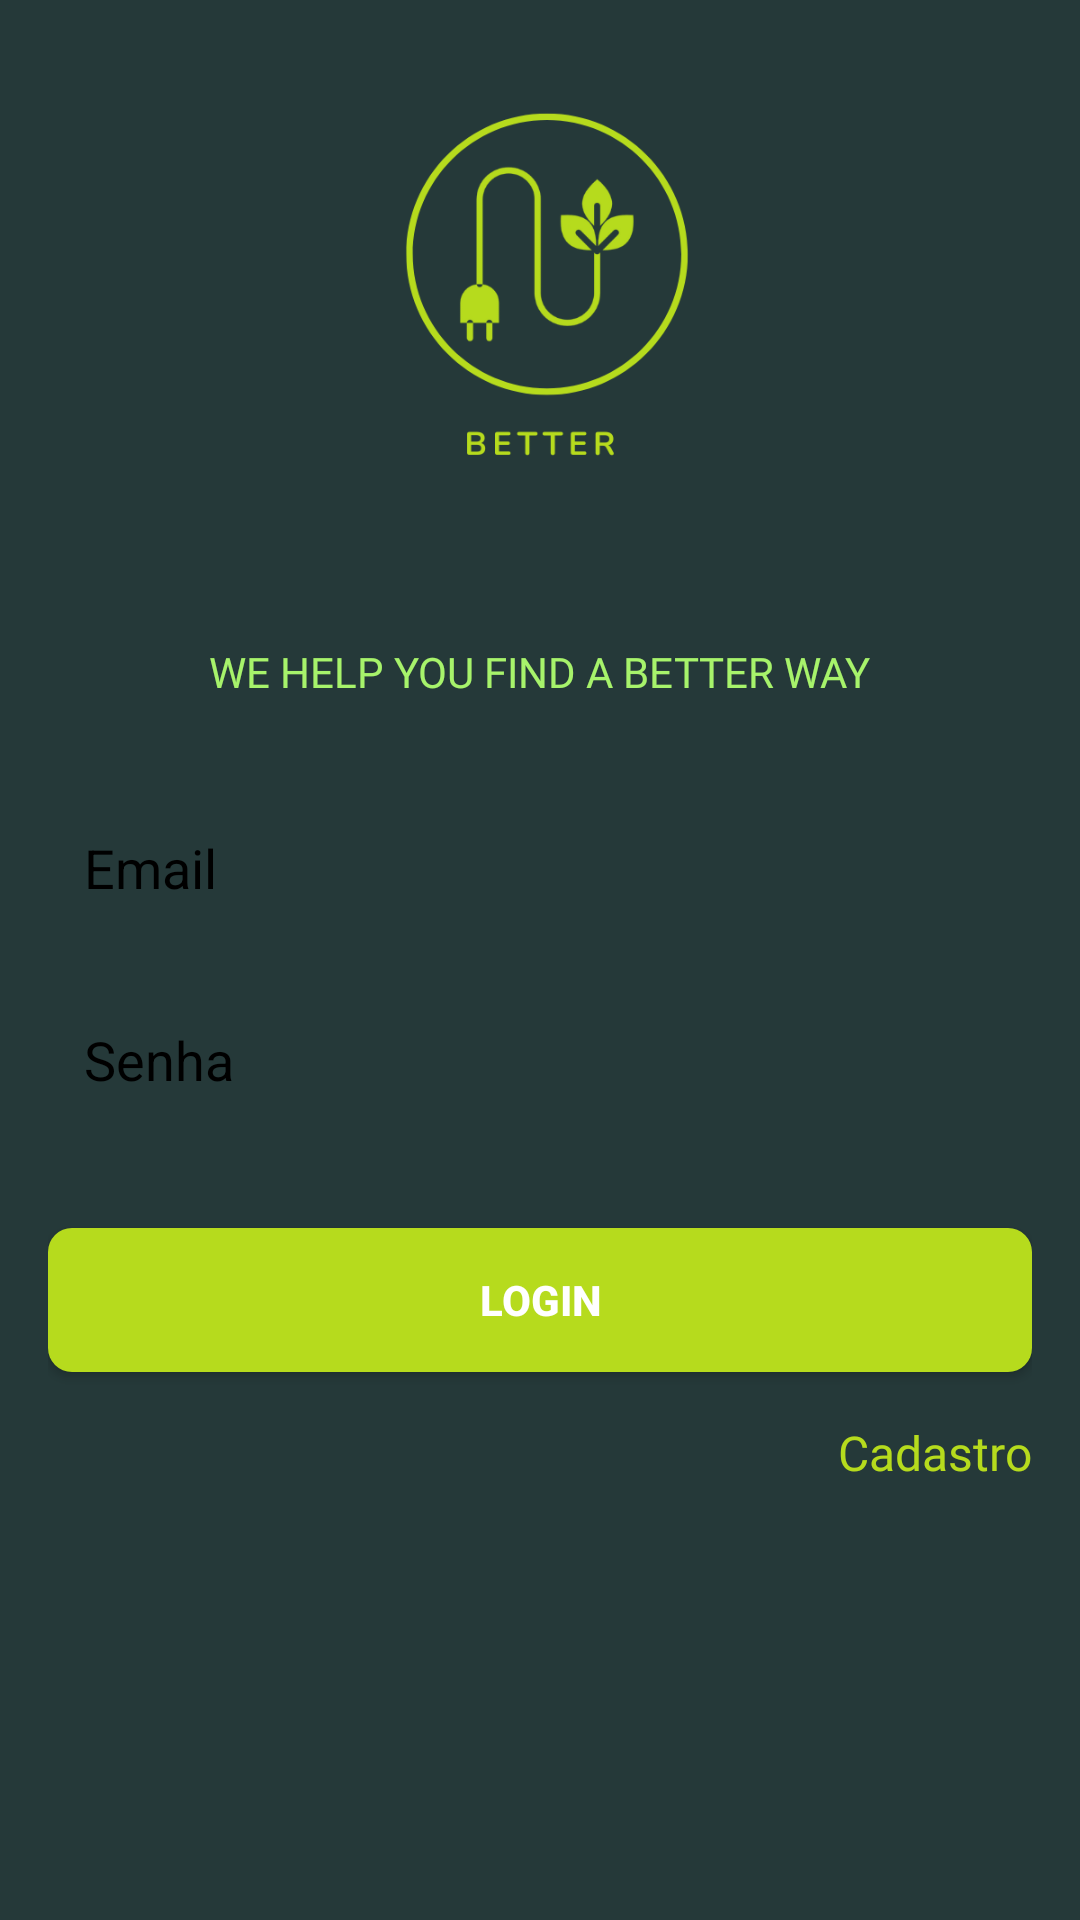

Reconstruct the res/layout file that produces this screen, plus the resources it refers to.
<!-- AndroidManifest.xml: application theme Theme.BETTER_GS -->
<!-- res/layout/login.xml -->
<LinearLayout
    xmlns:android="http://schemas.android.com/apk/res/android"
    android:layout_width="match_parent"
    android:layout_height="match_parent"
    android:orientation="vertical"
    android:padding="16dp"
    android:background="#253939">

    <ImageView
        android:id="@+id/logoImageView"
        android:layout_width="150dp"
        android:layout_height="150dp"
        android:layout_gravity="center_horizontal"
        android:src="@drawable/better"
        android:contentDescription="@string/log" />

    <TextView
        android:id="@+id/titleTextView"
        android:layout_width="wrap_content"
        android:layout_height="wrap_content"
        android:layout_gravity="center_horizontal"
        android:layout_marginTop="8dp"
        android:textColor="#A7F36B"
        android:textSize="24sp"
        android:textStyle="bold" />

    <TextView
        android:id="@+id/subtitleTextView"
        android:layout_width="wrap_content"
        android:layout_height="wrap_content"
        android:layout_gravity="center_horizontal"
        android:layout_marginTop="8dp"
        android:text="@string/better_slogan"
        android:fontFamily="@font/bold"
        android:textColor="#A7F36B"
        android:textSize="14sp"
        />

    <View
        android:layout_width="match_parent"
        android:layout_height="32dp" />

    <EditText
        android:id="@+id/emailEditText"
        android:layout_width="match_parent"
        android:layout_height="48dp"
        android:autofillHints=""
        android:hint="@string/email"
        android:background="@drawable/input"
        android:padding="12dp"
        android:inputType="textEmailAddress"
        android:textColor="#000"
        android:textColorHint="#000" />

    <View
        android:layout_width="match_parent"
        android:layout_height="16dp" />

    <EditText
        android:id="@+id/passwordEditText"
        android:layout_width="match_parent"
        android:layout_height="48dp"
        android:autofillHints=""
        android:hint="@string/senha"
        android:background="@drawable/input"
        android:padding="12dp"
        android:inputType="textPassword"
        android:textColor="#000"
        android:textColorHint="#000" />

    <View
        android:layout_width="match_parent"
        android:layout_height="32dp" />

    <Button
        android:id="@+id/loginButton"
        android:layout_width="match_parent"
        android:layout_height="48dp"
        android:background="@drawable/round_button"
        android:text="@string/login"
        android:textColor="#FFFFFF"
        android:textStyle="bold" />

    <View
        android:layout_width="match_parent"
        android:layout_height="16dp" />

    <TextView
        android:id="@+id/signupTextView"
        android:layout_width="wrap_content"
        android:layout_height="wrap_content"
        android:layout_gravity="end"
        android:text="@string/cadastro"
        android:fontFamily="@font/bold"
        android:textColor="#B6DB1D"
        android:textSize="16sp"
        android:gravity="start"
        android:textStyle="normal"
        />
</LinearLayout>
<!-- resources referenced by this layout -->
<resources>
  <!-- drawable better: png bitmap (drawable, 29666 bytes) -->
  <!-- drawable round_button (drawable) -->
  <shape xmlns:android="http://schemas.android.com/apk/res/android">
      <solid android:color="#B6DB1D" />
      <corners android:radius="8dp" />
  </shape>
  <string name="better_slogan">WE HELP YOU FIND A BETTER WAY</string>
  <string name="cadastro">Cadastro</string>
  <string name="email">Email</string>
  <string name="log">LOGO DA BETTER</string>
  <string name="login">Login</string>
  <string name="senha">Senha</string>
  <style name="Theme.BETTER_GS" parent="Theme.MaterialComponents.DayNight.DarkActionBar">
          
          <item name="colorPrimary">@color/purple_500</item>
          <item name="colorPrimaryVariant">@color/purple_700</item>
          <item name="colorOnPrimary">@color/white</item>
          
          <item name="colorSecondary">@color/teal_200</item>
          <item name="colorSecondaryVariant">@color/teal_700</item>
          <item name="colorOnSecondary">@color/black</item>
          
          <item name="android:statusBarColor">?attr/colorPrimaryVariant</item>
          
      </style>
  <color name="purple_500">#6200EE</color>
  <color name="purple_700">#120848</color>
  <color name="white">#fff</color>
  <color name="teal_200">#D7B393</color>
  <color name="teal_700">#3F1C02</color>
  <color name="black">#000</color>
</resources>
